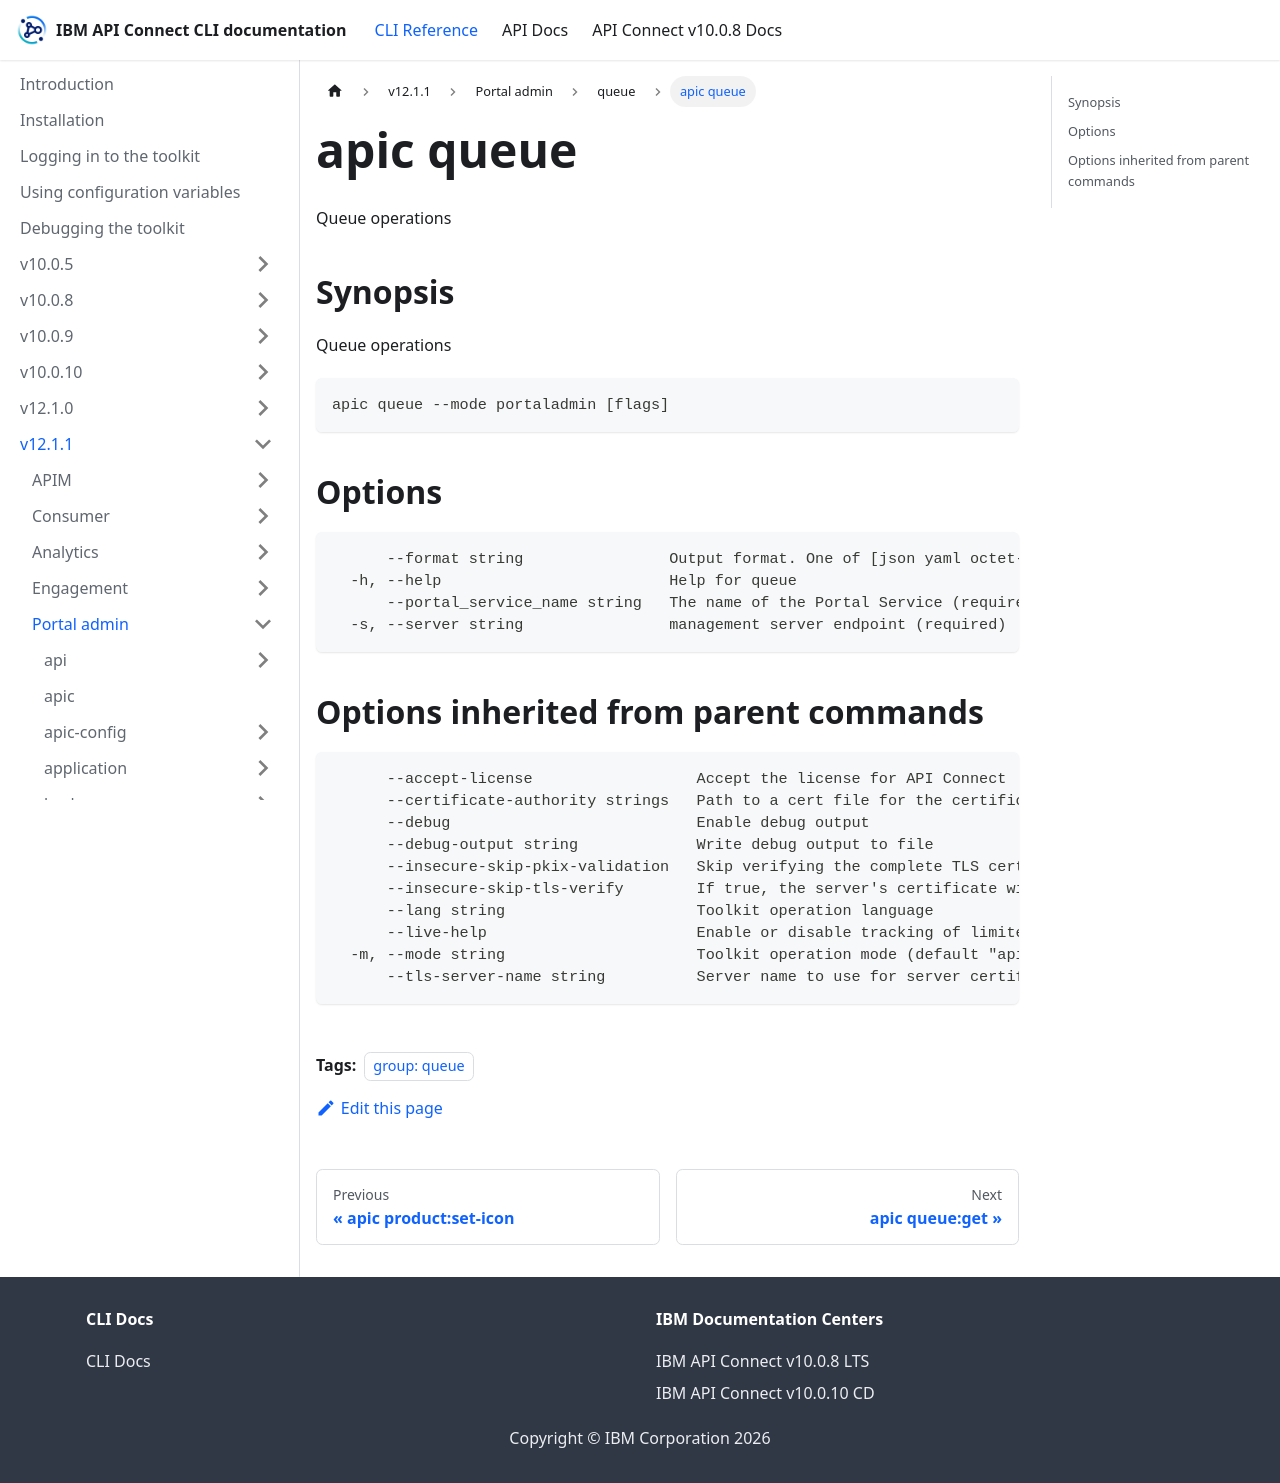

repository: ibm-apiconnect/clidocs · page: docs/v1211/portaladmin/queue/apic_queue.html · generator: docusaurus

---
tags:
- "group: queue"
---
# apic queue

Queue operations

## Synopsis

Queue operations

```
apic queue --mode portaladmin [flags]
```


## Options

```
      --format string                Output format. One of [json yaml octet-stream go-template=... go-template-file=...], defaults to yaml.
  -h, --help                         Help for queue
      --portal_service_name string   The name of the Portal Service (required)
  -s, --server string                management server endpoint (required)
```

## Options inherited from parent commands

```
      --accept-license                  Accept the license for API Connect
      --certificate-authority strings   Path to a cert file for the certificate authority
      --debug                           Enable debug output
      --debug-output string             Write debug output to file
      --insecure-skip-pkix-validation   Skip verifying the complete TLS certificate chain (insecure)
      --insecure-skip-tls-verify        If true, the server's certificate will not be checked for validity. This will make your HTTPS connections insecure
      --lang string                     Toolkit operation language
      --live-help                       Enable or disable tracking of limited usage information
  -m, --mode string                     Toolkit operation mode (default "apim")
      --tls-server-name string          Server name to use for server certificate validation. If it is not provided, the hostname used to contact the server is used
```
